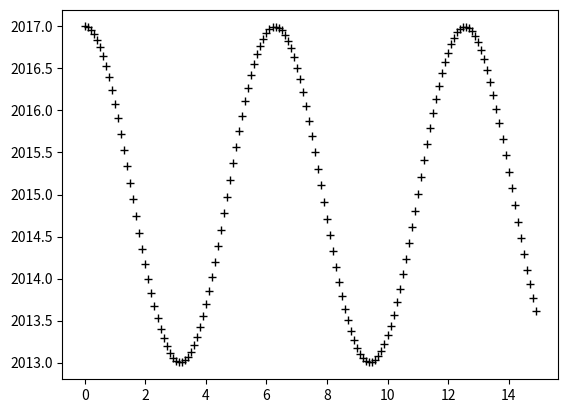

Reproduce this figure in Python.
#Importamos las librerias necesarias
import matplotlib.pyplot as plt
import numpy as np
#Definimos la funcion
def f(t):
 return ((2 * np.cos(t)) + 2015)
#definimo el intervalo que va a recorrer y arreglamos cada cuanto se va a agregar un valor
t = np.arange(0.0, 15.0, 0.1)
#Definimos la grafica, color y detalles
plt.plot(t, f(t), 'k+')
#Finalmente se guarda la imagen
plt.savefig('ejercicio2.png')
